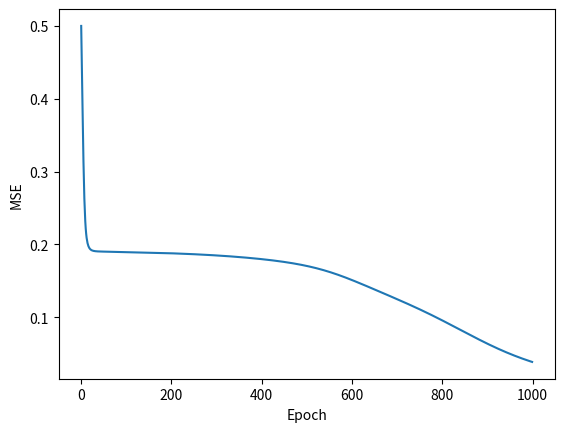

This figure's Python source:
import numpy as np
import matplotlib.pyplot as plt

np.random.seed(100)


class Layer:
    '''
     n_input: number of input
     n_neuron: number of neurons in a layer
    '''

    def __init__(self, n_input, n_neuron, activation=None, weights=None, bias=None):
        self.weights = weights if weights is not None else np.random.rand(n_input, n_neuron)
        self.activation = activation if activation is not None else "sigmoid"
        self.bias = bias if bias is not None else np.random.rand(n_neuron)
        self.layer_output = None
        self.error = None
        self.delta = None

    def activate(self, X):
        weighted_sum = np.dot(X, self.weights) + self.bias
        self.layer_output = self.__apply_activation_func(weighted_sum)
        return self.layer_output

    def __apply_activation_func(self, weighted_sum):
        if self.activation == "sigmoid":
            return 1 / (1 + np.exp(-weighted_sum))
        if self.activation == "tanh":
            return np.tanh(weighted_sum)

    def get_derivative(self, output):
        if self.activation == "sigmoid":
            return output * (1 - output)
        if self.activation == "tanh":
            return 1 - output ** 2


class NeuralNetwork:

    def __init__(self):
        self.__layers = []
        self.mse_list = []

    def add_layer(self, layer):
        self.__layers.append(layer)

    def predict(self, X):
        y = self.__feed_forward(X)
        if (y.ndim == 1):
            return np.argmax(y)
        return np.argmax(y, axis=1)

    def __feed_forward(self, X):
        for layer in self.__layers:
            X = layer.activate(X)
        return X

    def backprpogation(self, X, y, learning_rate):
        output = self.__feed_forward(X)
        index = len(self.__layers) - 1
        while index >= 0:
            layer = self.__layers[index]
            if (layer == self.__layers[-1]):
                '''
                Find the margin of error of the output layer (output) by taking the difference of the predicted
                 output and the actual output (y)
                '''
                layer.error = y - output
                '''
                Apply the derivative of our sigmoid activation function to the output layer error.
                '''
                layer.delta = layer.error * layer.get_derivative(output)
            else:
                previous_layer = self.__layers[index + 1]
                '''
                Use the delta output sum of the output layer error to figure out how much our (hidden) layer contributed 
                to the output error by performing a dot product with  weight matrix. .
                '''
                layer.error = np.dot(previous_layer.weights, previous_layer.delta)
                '''
                Calculate the delta output sum for the hidden layer by applying the derivative of 
                 sigmoid activation function 
                '''
                layer.delta = layer.error * layer.get_derivative(layer.layer_output)
            index -= 1

        # Updating weights
        for i in range(len(self.__layers)):
            layer = self.__layers[i]
            if (i == 0):
                # np.atleast_2d converts 1D array to 2D array
                input_to_use = np.atleast_2d(X).T
            else:
                input_to_use = np.atleast_2d(self.__layers[i - 1].layer_output).T
            layer.weights = layer.weights + layer.delta * input_to_use * learning_rate

    def train(self, X, y, epoch, learning_rate):

        for i in range(epoch):
            for j in range(len(X)):
                self.backprpogation(X[j], y[j], learning_rate)
                mse = np.mean(np.square(y - self.__feed_forward(X)))
            self.mse_list.append(mse)
            if (i % 10 == 0):
                print(f"Epoch {i}  MSE = {mse}")

    @staticmethod
    def accuracy(y_pred, y_true):
        return (y_pred == y_true).mean()


if __name__ == '__main__':
    neural_network = NeuralNetwork()
    neural_network.add_layer(Layer(2, 3))
    neural_network.add_layer(Layer(3, 3))
    neural_network.add_layer(Layer(3, 2))
    X = np.array([[0, 0], [0, 1], [1, 0], [1, 1]])
    y = np.array([[0], [0], [0], [1]])
    errors = neural_network.train(X, y, 1000, 0.3)
    print(neural_network.predict(X))
    plt.plot(neural_network.mse_list)
    plt.xlabel("Epoch")
    plt.ylabel("MSE")
    plt.show()
